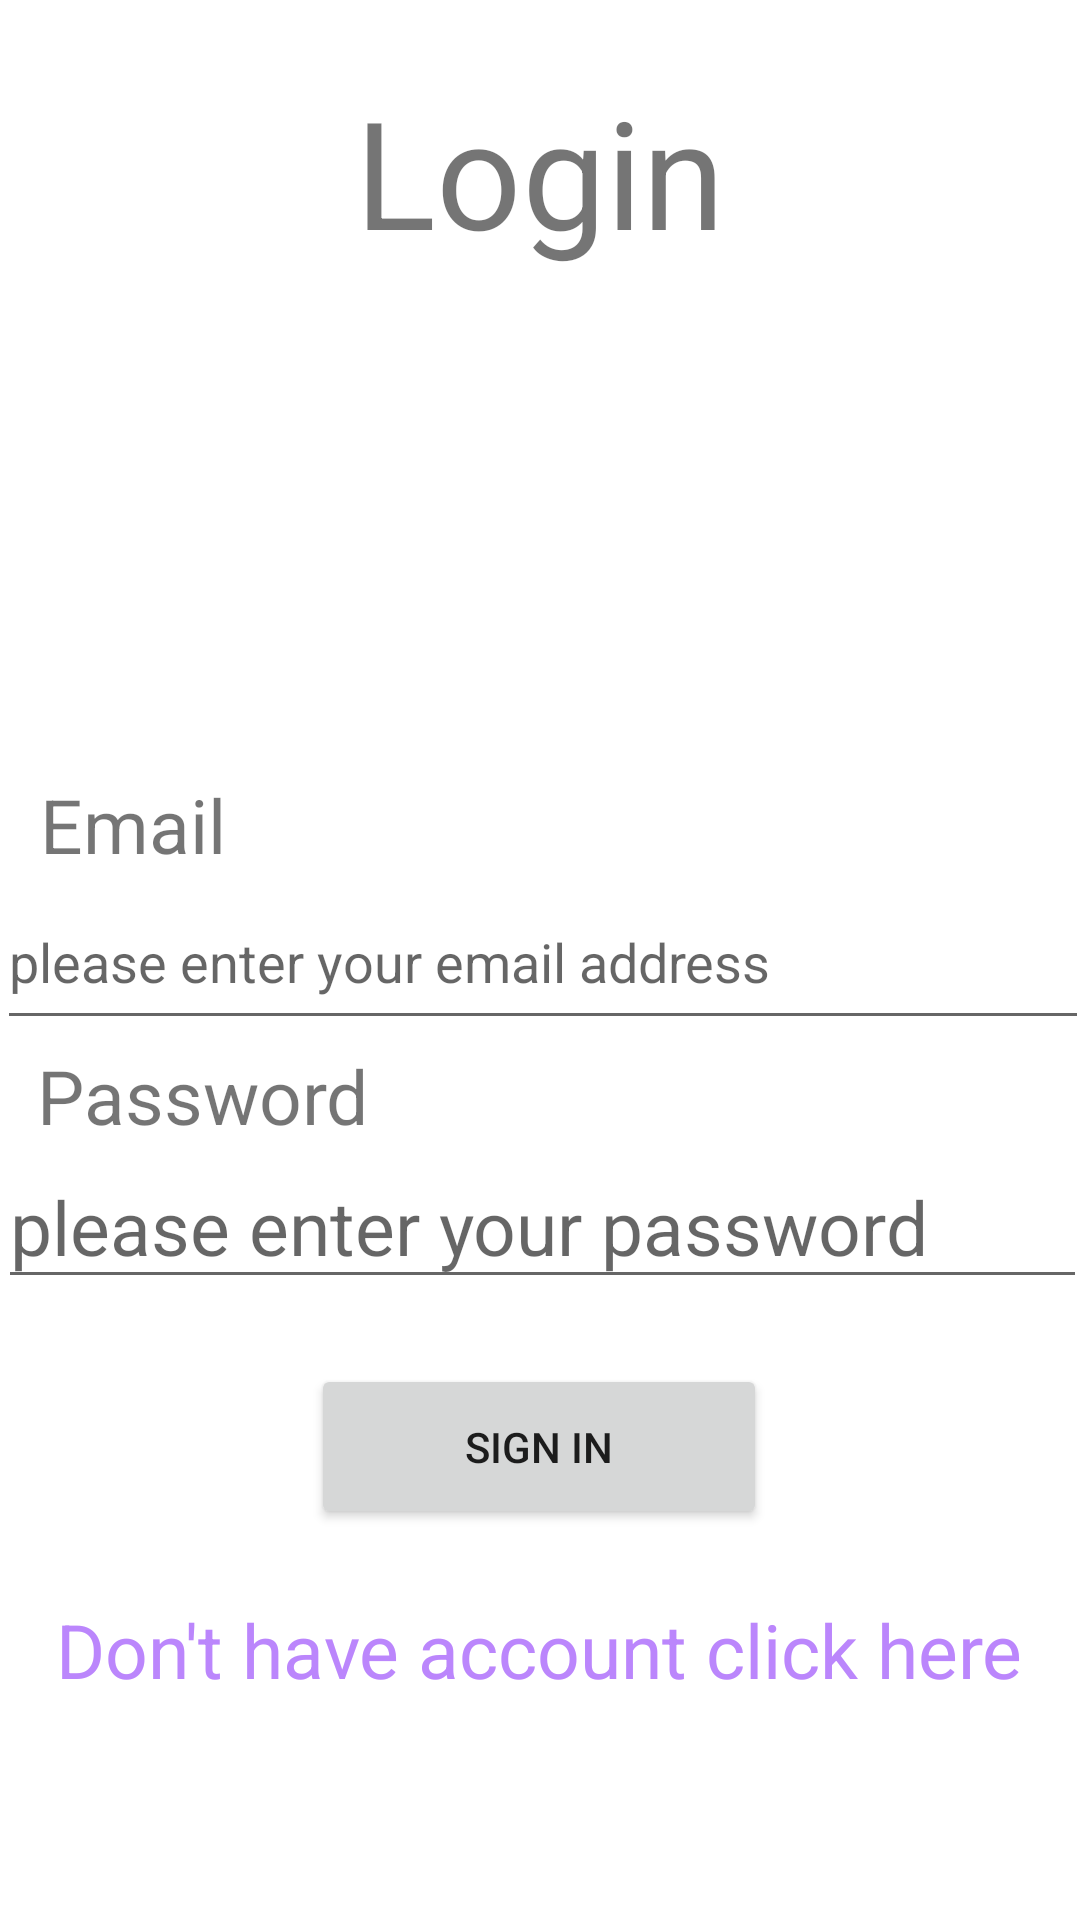

The Android layout XML behind this screen, and the referenced resources:
<!-- AndroidManifest.xml: application theme Theme.Shoe_store -->
<!-- res/layout/fragment_login.xml -->
<?xml version="1.0" encoding="utf-8"?>
<androidx.constraintlayout.widget.ConstraintLayout
    android:id="@+id/loginFragment"
    xmlns:android="http://schemas.android.com/apk/res/android"
    xmlns:app="http://schemas.android.com/apk/res-auto"
    xmlns:tools="http://schemas.android.com/tools"
    android:layout_width="match_parent"
    android:layout_height="match_parent"
    tools:context=".ui.login.LoginFragment">

    <TextView
        android:id="@+id/text_login"
        android:layout_width="match_parent"
        android:layout_height="wrap_content"
        android:layout_marginStart="8dp"
        android:layout_marginTop="8dp"
        android:layout_marginEnd="8dp"
        android:text="@string/login_screen"
        android:textAlignment="center"
        android:textSize="50sp"
        app:layout_constraintBottom_toBottomOf="parent"
        app:layout_constraintEnd_toEndOf="parent"
        app:layout_constraintHorizontal_bias="0.0"
        app:layout_constraintStart_toStartOf="parent"
        app:layout_constraintTop_toTopOf="parent"
        app:layout_constraintVertical_bias="0.028" />

    <TextView
        android:id="@+id/emailTextView"
        android:layout_width="wrap_content"
        android:layout_height="wrap_content"
        android:text="@string/email"
        android:textSize="25sp"
        app:layout_constraintBottom_toTopOf="@+id/editTextTextEmailAddress"
        app:layout_constraintEnd_toEndOf="parent"
        app:layout_constraintHorizontal_bias="0.045"
        app:layout_constraintStart_toStartOf="parent"
        app:layout_constraintTop_toBottomOf="@+id/text_login"
        app:layout_constraintVertical_bias="1.0" />

    <EditText
        android:id="@+id/editTextTextEmailAddress"
        android:layout_width="364dp"
        android:layout_height="55dp"
        android:ems="10"
        android:inputType="textEmailAddress"
        android:hint="@string/please_enter_your_email_address"
        app:layout_constraintBottom_toTopOf="@+id/editTextTextPassword"
        app:layout_constraintEnd_toEndOf="parent"
        app:layout_constraintHorizontal_bias="0.34"
        app:layout_constraintStart_toStartOf="parent"
        app:layout_constraintTop_toBottomOf="@+id/text_login"
        app:layout_constraintVertical_bias="0.851" />

    <TextView
        android:id="@+id/passwordtextView"
        android:layout_width="wrap_content"
        android:layout_height="wrap_content"

        android:text="@string/password"
        android:textSize="25sp"
        app:layout_constraintBottom_toBottomOf="parent"
        app:layout_constraintEnd_toEndOf="parent"
        app:layout_constraintHorizontal_bias="0.05"
        app:layout_constraintStart_toStartOf="parent"
        app:layout_constraintTop_toBottomOf="@+id/text_login" />

    <EditText
        android:id="@+id/editTextTextPassword"
        android:layout_width="363dp"
        android:layout_height="51dp"
        android:ems="10"
        android:hint="@string/please_enter_your_password"
        android:inputType="textPassword"
        android:textSize="25sp"
        app:layout_constraintBottom_toBottomOf="parent"
        app:layout_constraintEnd_toEndOf="parent"
        app:layout_constraintHorizontal_bias="0.375"
        app:layout_constraintStart_toStartOf="parent"
        app:layout_constraintTop_toBottomOf="@+id/passwordtextView"
        app:layout_constraintVertical_bias="0.0" />

    <Button

        android:id="@+id/signIn"
        android:layout_width="152dp"
        android:layout_height="55dp"
        android:text="@string/sign_in"
        app:layout_constraintBottom_toBottomOf="parent"
        app:layout_constraintEnd_toEndOf="parent"
        app:layout_constraintHorizontal_bias="0.498"
        app:layout_constraintStart_toStartOf="parent"
        app:layout_constraintTop_toBottomOf="@+id/editTextTextPassword"
        app:layout_constraintVertical_bias="0.142" />

    <TextView
        android:id="@+id/signupTextView"
        android:layout_width="wrap_content"
        android:layout_height="wrap_content"
        android:text="@string/dont_have_account"
        android:textSize="25sp"
        android:textFontWeight="700"
        android:textColor="@color/purple_200"
        app:layout_constraintBottom_toBottomOf="parent"
        app:layout_constraintEnd_toEndOf="parent"
        app:layout_constraintHorizontal_bias="0.498"
        app:layout_constraintStart_toStartOf="parent"
        app:layout_constraintTop_toBottomOf="@+id/signIn"
        app:layout_constraintVertical_bias="0.242" />
</androidx.constraintlayout.widget.ConstraintLayout>
<!-- resources referenced by this layout -->
<resources>
  <string name="dont_have_account">Don\'t have account click here</string>
  <string name="email">Email</string>
  <string name="login_screen">Login</string>
  <string name="password">Password</string>
  <string name="please_enter_your_email_address">please enter your email address</string>
  <string name="please_enter_your_password">please enter your password</string>
  <string name="sign_in">Sign In</string>
  <style name="Theme.Shoe_store" parent="Theme.MaterialComponents.DayNight.DarkActionBar">
          
          <item name="colorPrimary">@color/purple_500</item>
          <item name="colorPrimaryVariant">@color/purple_700</item>
          <item name="colorOnPrimary">@color/white</item>
          
          <item name="colorSecondary">@color/teal_200</item>
          <item name="colorSecondaryVariant">@color/teal_700</item>
          <item name="colorOnSecondary">@color/black</item>
          
          <item name="android:statusBarColor">?attr/colorPrimaryVariant</item>
          
      </style>
  <!-- not gathered from this repository: default colours our renderer supplied (Android Studio template values) -->
  <color name="purple_200">#FFBB86FC</color>
  <color name="purple_500">#FF6200EE</color>
  <color name="purple_700">#FF3700B3</color>
  <color name="teal_200">#FF03DAC5</color>
  <color name="teal_700">#FF018786</color>
  <color name="black">#FF000000</color>
  <color name="white">#FFFFFFFF</color>
</resources>
